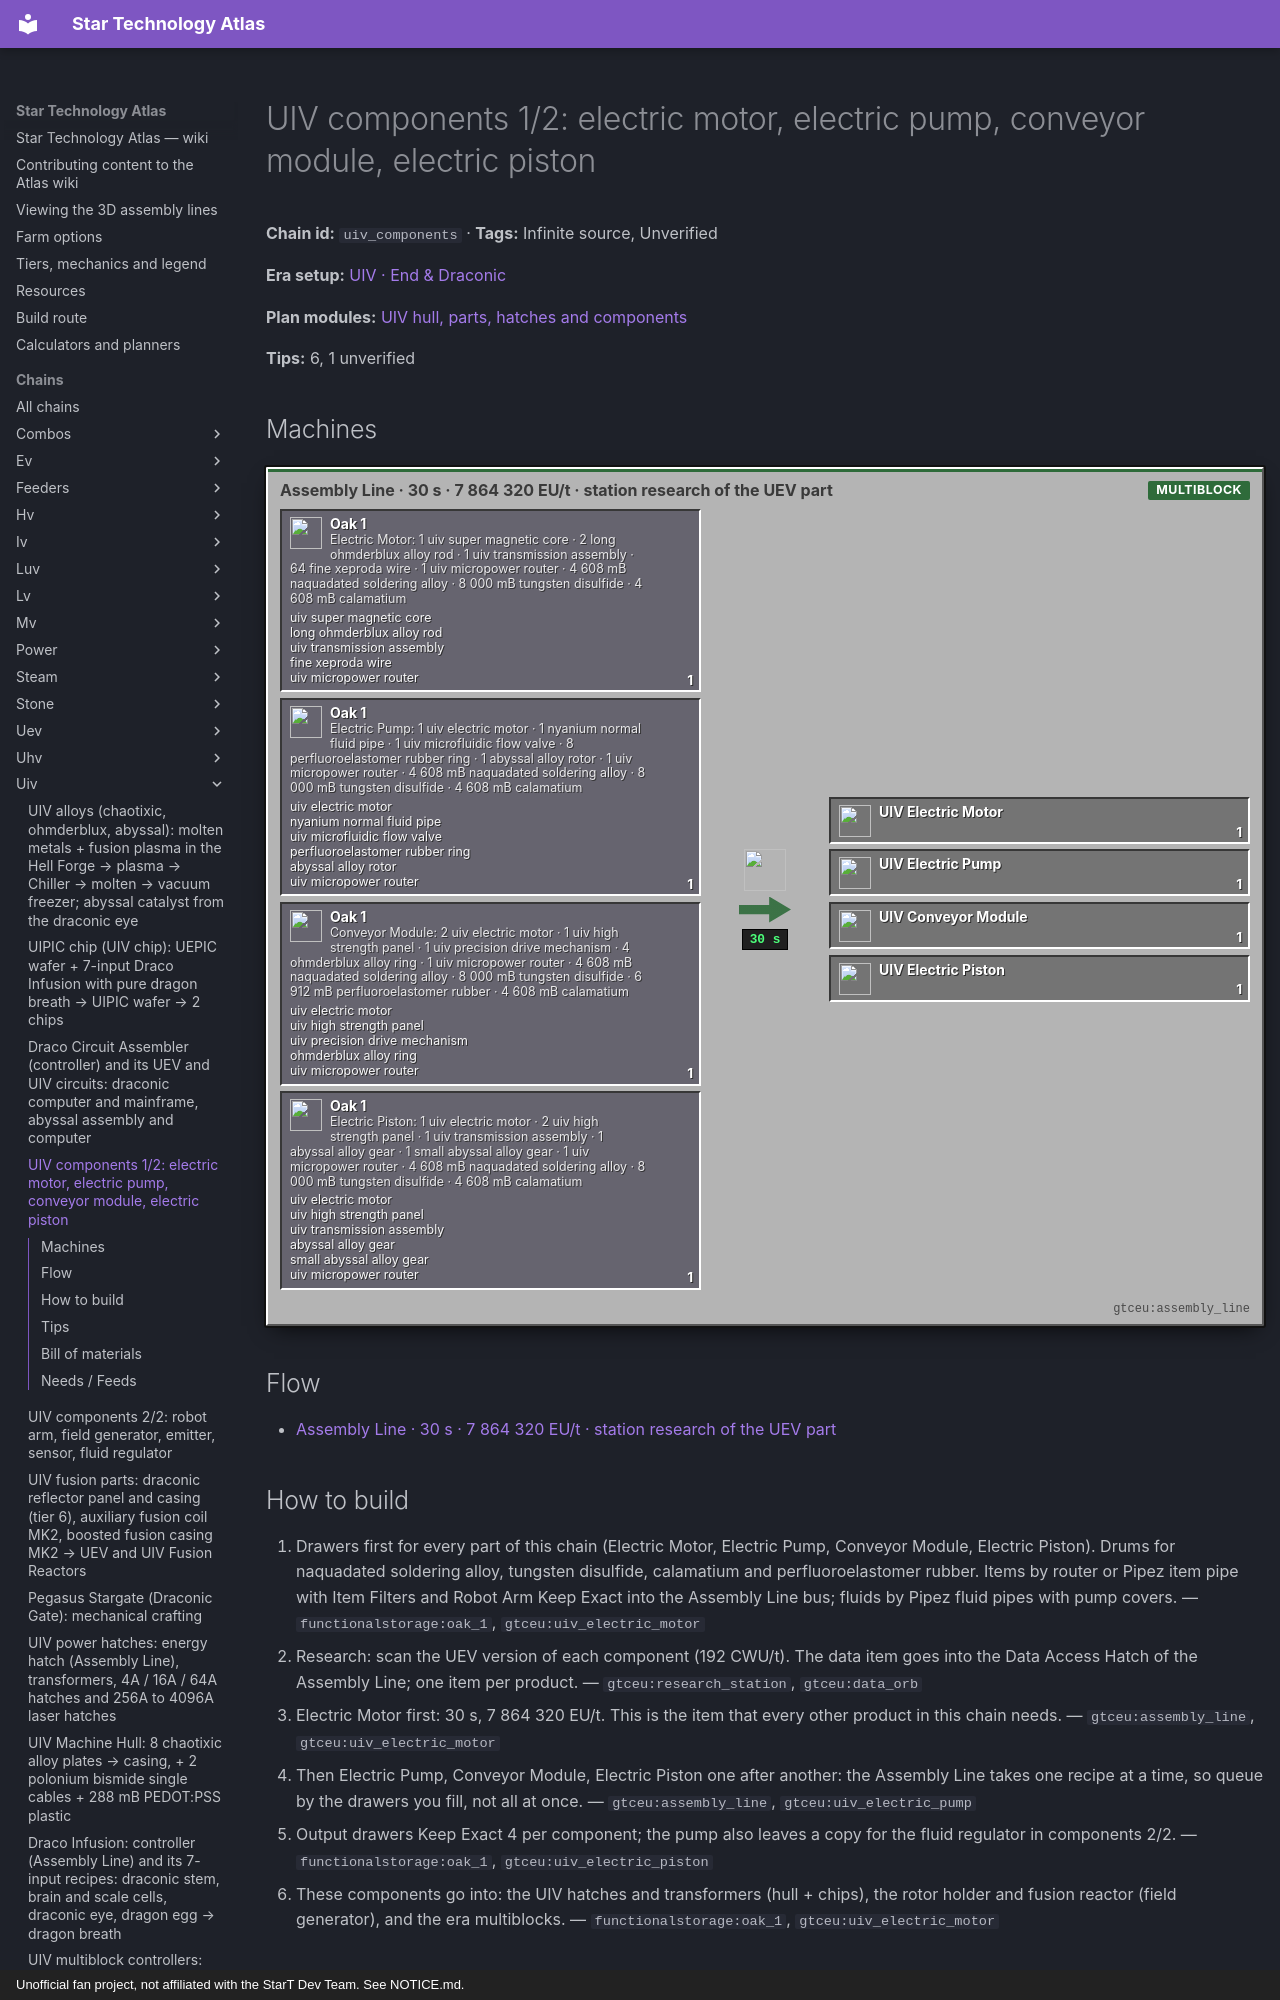

repository: BLGuyDev/StarT-Atlas · page: chains/uiv/uiv_components/index.html · generator: mkdocs · copyright: Unofficial fan project, not affiliated with the StarT Dev Team. See NOTICE.md.

---
kind: chain
id: uiv_components
order: 2050
data:
  t: |-
    UIV components 1/2: electric motor, electric pump, conveyor module, electric piston
  inf: true
  "n":
    - - g0
      - |-
        Electric Motor: 1 uiv super magnetic core · 2 long ohmderblux alloy rod · 1 uiv transmission assembly · 64 fine xeproda wire · 1 uiv micropower router · 4 608 mB naquadated soldering alloy · 8 000 mB tungsten disulfide · 4 608 mB calamatium
      - g
      - functionalstorage:oak_1
      - - [uiv super magnetic core, "kubejs:uiv_super_magnetic_core"]
        - [long ohmderblux alloy rod, "gtceu:long_ohmderblux_alloy_rod"]
        - [uiv transmission assembly, "kubejs:uiv_transmission_assembly"]
        - [fine xeproda wire, "gtceu:fine_xeproda_wire"]
        - [uiv micropower router, "kubejs:uiv_micropower_router"]
    - - g1
      - |-
        Electric Pump: 1 uiv electric motor · 1 nyanium normal fluid pipe · 1 uiv microfluidic flow valve · 8 perfluoroelastomer rubber ring · 1 abyssal alloy rotor · 1 uiv micropower router · 4 608 mB naquadated soldering alloy · 8 000 mB tungsten disulfide · 4 608 mB calamatium
      - g
      - functionalstorage:oak_1
      - - [uiv electric motor, "gtceu:uiv_electric_motor"]
        - [nyanium normal fluid pipe, "gtceu:nyanium_normal_fluid_pipe"]
        - [uiv microfluidic flow valve, "kubejs:uiv_microfluidic_flow_valve"]
        - [perfluoroelastomer rubber ring, "gtceu:perfluoroelastomer_rubber_ring"]
        - [abyssal alloy rotor, "gtceu:abyssal_alloy_rotor"]
        - [uiv micropower router, "kubejs:uiv_micropower_router"]
    - - g2
      - |-
        Conveyor Module: 2 uiv electric motor · 1 uiv high strength panel · 1 uiv precision drive mechanism · 4 ohmderblux alloy ring · 1 uiv micropower router · 4 608 mB naquadated soldering alloy · 8 000 mB tungsten disulfide · 6 912 mB perfluoroelastomer rubber · 4 608 mB calamatium
      - g
      - functionalstorage:oak_1
      - - [uiv electric motor, "gtceu:uiv_electric_motor"]
        - [uiv high strength panel, "kubejs:uiv_high_strength_panel"]
        - [uiv precision drive mechanism, "kubejs:uiv_precision_drive_mechanism"]
        - [ohmderblux alloy ring, "gtceu:ohmderblux_alloy_ring"]
        - [uiv micropower router, "kubejs:uiv_micropower_router"]
    - - g3
      - |-
        Electric Piston: 1 uiv electric motor · 2 uiv high strength panel · 1 uiv transmission assembly · 1 abyssal alloy gear · 1 small abyssal alloy gear · 1 uiv micropower router · 4 608 mB naquadated soldering alloy · 8 000 mB tungsten disulfide · 4 608 mB calamatium
      - g
      - functionalstorage:oak_1
      - - [uiv electric motor, "gtceu:uiv_electric_motor"]
        - [uiv high strength panel, "kubejs:uiv_high_strength_panel"]
        - [uiv transmission assembly, "kubejs:uiv_transmission_assembly"]
        - [abyssal alloy gear, "gtceu:abyssal_alloy_gear"]
        - [small abyssal alloy gear, "gtceu:small_abyssal_alloy_gear"]
        - [uiv micropower router, "kubejs:uiv_micropower_router"]
    - [al, "Assembly Line · 30 s · 7 864 320 EU/t · station research of the UEV part", m, "gtceu:assembly_line"]
    - [o0, UIV Electric Motor, x, "gtceu:uiv_electric_motor"]
    - [o1, UIV Electric Pump, x, "gtceu:uiv_electric_pump"]
    - [o2, UIV Conveyor Module, x, "gtceu:uiv_conveyor_module"]
    - [o3, UIV Electric Piston, x, "gtceu:uiv_electric_piston"]
  e:
    - [g0, al, "1"]
    - [g1, al, "1"]
    - [g2, al, "1"]
    - [g3, al, "1"]
    - [al, o0, "1 / 30 s"]
    - [al, o1, "1 / 30 s"]
    - [al, o2, "1 / 30 s"]
    - [al, o3, "1 / 30 s"]
  tips:
    - |-
      Source: kjs additions/progression/components/uhv_to_uiv_components.js (components(), tier uiv). Every component is an Assembly Line recipe (600 ticks = 30 s) at 7 864 320 EU/t with STATION research of the UEV component of the same kind (192 CWU/t; 208 for emitter, sensor and field generator). Amounts: exponential x64 (tier scaler 6), rubber x6.
    - |-
      Electric Motor: 1 uiv super magnetic core · 2 long ohmderblux alloy rod · 1 uiv transmission assembly · 64 fine xeproda wire · 1 uiv micropower router · 4 608 mB naquadated soldering alloy · 8 000 mB tungsten disulfide · 4 608 mB calamatium. Electric Pump: 1 uiv electric motor · 1 nyanium normal fluid pipe · 1 uiv microfluidic flow valve · 8 perfluoroelastomer rubber ring · 1 abyssal alloy rotor · 1 uiv micropower router · 4 608 mB naquadated soldering alloy · 8 000 mB tungsten disulfide · 4 608 mB calamatium. Conveyor Module: 2 uiv electric motor · 1 uiv high strength panel · 1 uiv precision drive mechanism · 4 ohmderblux alloy ring · 1 uiv micropower router · 4 608 mB naquadated soldering alloy · 8 000 mB tungsten disulfide · 6 912 mB perfluoroelastomer rubber · 4 608 mB calamatium. Electric Piston: 1 uiv electric motor · 2 uiv high strength panel · 1 uiv transmission assembly · 1 abyssal alloy gear · 1 small abyssal alloy gear · 1 uiv micropower router · 4 608 mB naquadated soldering alloy · 8 000 mB tungsten disulfide · 4 608 mB calamatium.
    - |-
      Each recipe also exists as a Component Synthesis Forge recipe giving 64 at once for 48 times the inputs (count x 64 x 0.75, wires as spools, foils as reams), 64 x 600 ticks, stabilized cleanroom, station research of the item itself at 320 CWU/t. Unverified: which multiblock builds it and when (the Multithreaded Component Synthesis Forge is listed on the UIV page).
    - |-
      Motor first: pump, conveyor, piston, robot arm and the three laser parts all take it. The pump needs the microfluidic flow valve, which needs the UEV fluid regulator (made from the UEV pump): that is why the UEV component line must stay alive. The conveyor and piston need two and one high strength panels, so build parts 2/2 before this chain.
    - |-
      Sub-steps people skip: (1) research each component by scanning the UEV one; (2) the robot arm eats 2 computational matrices and 2 micropower routers; (3) one motor per component plus 2 for the conveyor: motor throughput is the limit; (4) keep drawers Keep Exact 4 on motors and parts.
    - |-
      Unverified: Assembly Line input slot count (more than 16 stacks fit only with a big bus), and the alloy and wire sources.
  b:
    - ["gtceu:assembly_line", 1]
    - ["gtceu:research_station", 1]
    - ["functionalstorage:oak_1", 16]
    - ["modularrouters:modular_router", 10]
    - ["gtceu:lv_robot_arm", 10]
    - ["gtceu:item_filter", 10]
    - ["pipez:item_pipe", 16]
    - ["pipez:fluid_pipe", 5]
    - ["gtceu:steel_drum", 5]
  how:
    - i: ["functionalstorage:oak_1", "gtceu:uiv_electric_motor"]
      t: Drawers first for every part of this chain (Electric Motor, Electric Pump, Conveyor Module, Electric Piston). Drums for naquadated soldering alloy, tungsten disulfide, calamatium and perfluoroelastomer rubber. Items by router or Pipez item pipe with Item Filters and Robot Arm Keep Exact into the Assembly Line bus; fluids by Pipez fluid pipes with pump covers.
    - i: ["gtceu:research_station", "gtceu:data_orb"]
      t: |-
        Research: scan the UEV version of each component (192 CWU/t). The data item goes into the Data Access Hatch of the Assembly Line; one item per product.
    - i: ["gtceu:assembly_line", "gtceu:uiv_electric_motor"]
      t: |-
        Electric Motor first: 30 s, 7 864 320 EU/t. This is the item that every other product in this chain needs.
    - i: ["gtceu:assembly_line", "gtceu:uiv_electric_pump"]
      t: |-
        Then Electric Pump, Conveyor Module, Electric Piston one after another: the Assembly Line takes one recipe at a time, so queue by the drawers you fill, not all at once.
    - i: ["functionalstorage:oak_1", "gtceu:uiv_electric_piston"]
      t: Output drawers Keep Exact 4 per component; the pump also leaves a copy for the fluid regulator in components 2/2.
    - i: ["functionalstorage:oak_1", "gtceu:uiv_electric_motor"]
      t: |-
        These components go into: the UIV hatches and transformers (hull + chips), the rotor holder and fusion reactor (field generator), and the era multiblocks.
---
# UIV components 1/2: electric motor, electric pump, conveyor module, electric piston

<!-- Generated from the front matter by tools/refresh_body.js. Edit the front matter, not this text. -->

**Chain id:** `uiv_components` · **Tags:** Infinite source, Unverified

**Era setup:** [UIV · End &amp; Draconic](../../eras/uiv.md)

**Plan modules:** [UIV hull, parts, hatches and components](../../plan/p19.md#uivmach)

**Tips:** 6, 1 unverified
